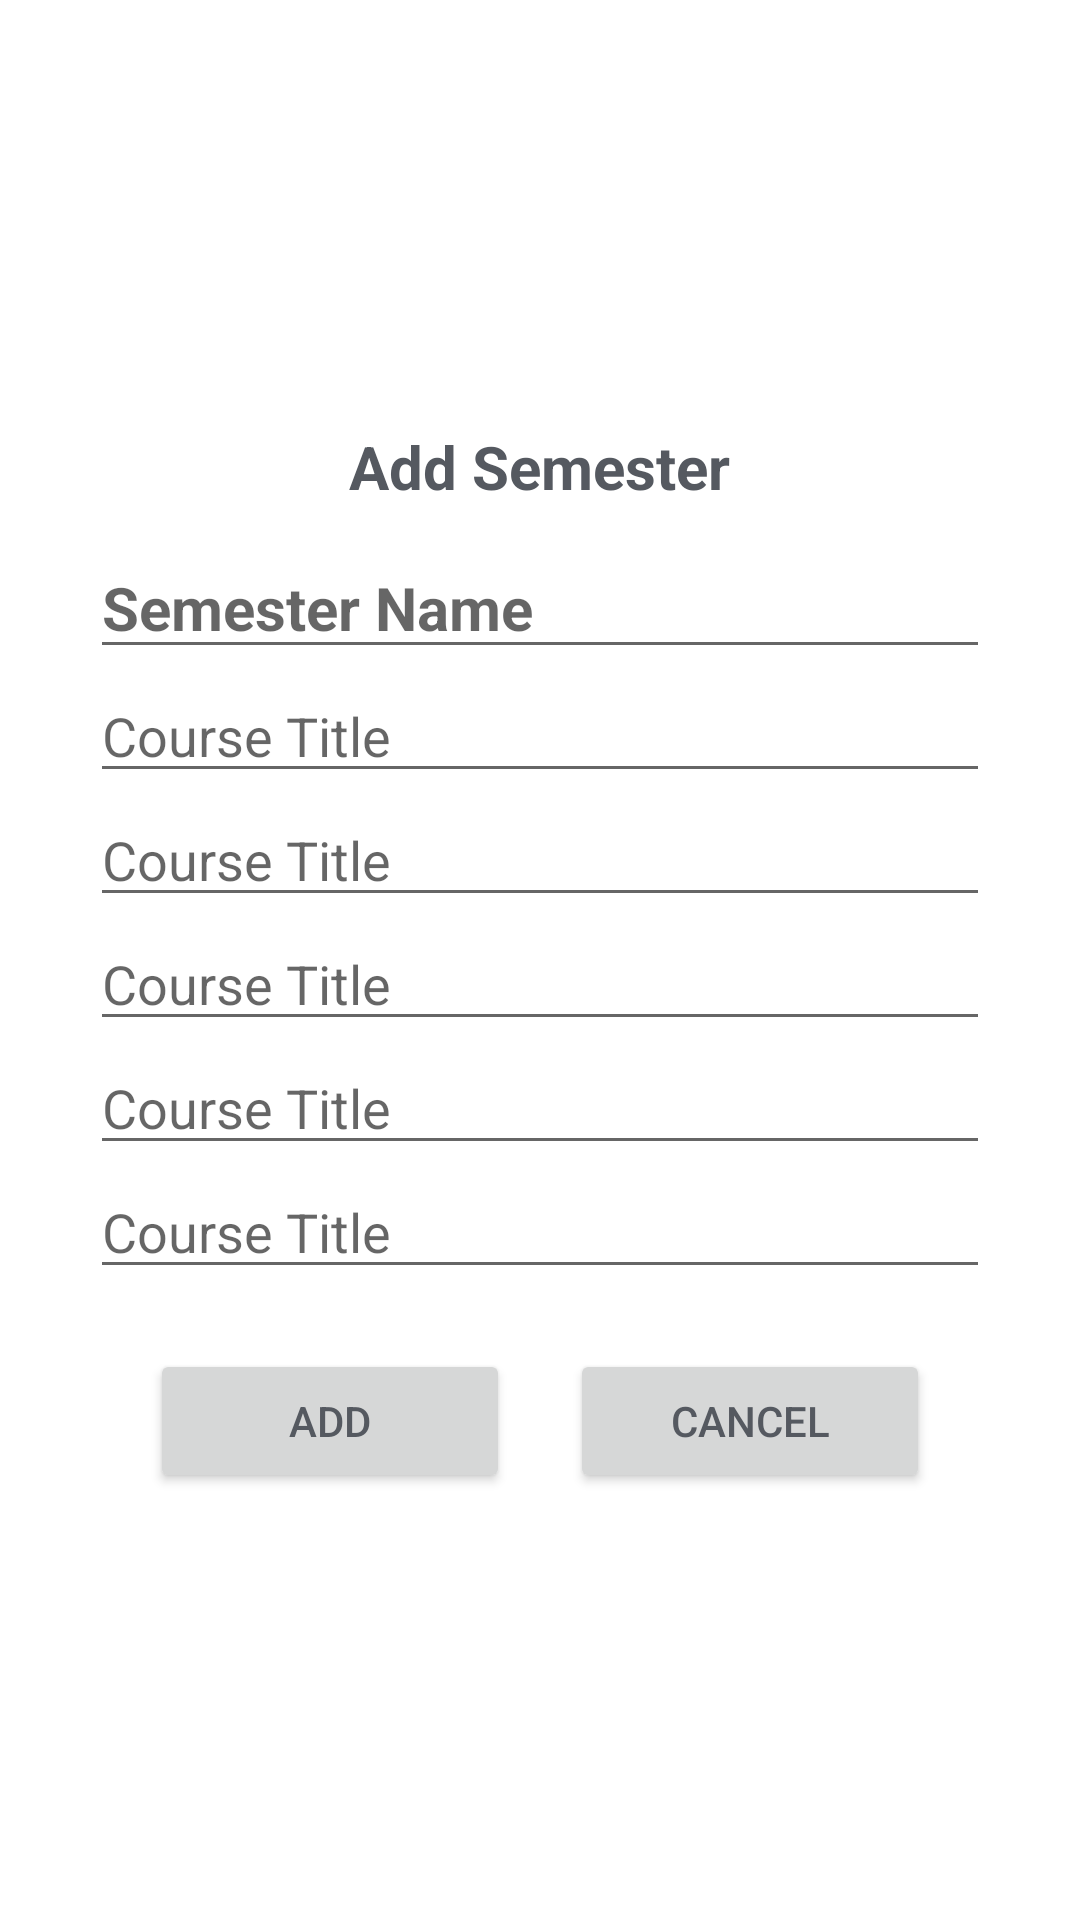

This screen was rendered from an Android layout file. Write that file and the resources it references.
<!-- AndroidManifest.xml: application theme Theme.AttendanceTracker -->
<!-- res/layout/dialog_semester_add.xml -->
<?xml version="1.0" encoding="utf-8"?>
<LinearLayout xmlns:android="http://schemas.android.com/apk/res/android"
    android:layout_width="wrap_content"
    android:layout_height="wrap_content"
    xmlns:app="http://schemas.android.com/apk/res-auto"
    android:padding="20dp"
    android:layout_gravity="center"
    android:background="@drawable/border"
    android:orientation="vertical"
    android:gravity="center">

    <TextView
        android:id="@+id/semesterAddBanner"
        android:layout_width="wrap_content"
        android:layout_height="wrap_content"
        android:textColor="@color/Footprints"
        android:textSize="20sp"
        android:textStyle="bold"
        android:text="Add Semester"/>

    <EditText
        android:id="@+id/semesterAddSemesterName"
        android:layout_width="300dp"
        android:layout_height="wrap_content"
        android:hint="Semester Name"
        android:textSize="20sp"
        android:textStyle="bold"
        android:textColor="@color/Footprints"
        android:layout_marginTop="10dp"/>

    <EditText
        android:id="@+id/semesterAddCourseName1"
        android:layout_width="300dp"
        android:layout_height="wrap_content"
        android:hint="Course Title"
        android:textSize="18sp"
        android:textColor="@color/Footprints"/>

    <EditText
        android:id="@+id/semesterAddCourseName2"
        android:layout_width="300dp"
        android:layout_height="wrap_content"
        android:hint="Course Title"
        android:textSize="18sp"
        android:textColor="@color/Footprints"/>

    <EditText
        android:id="@+id/semesterAddCourseName3"
        android:layout_width="300dp"
        android:layout_height="wrap_content"
        android:hint="Course Title"
        android:textSize="18sp"
        android:textColor="@color/Footprints"/>

    <EditText
        android:id="@+id/semesterAddCourseName4"
        android:layout_width="300dp"
        android:layout_height="wrap_content"
        android:hint="Course Title"
        android:textSize="18sp"
        android:textColor="@color/Footprints"/>

    <EditText
        android:id="@+id/semesterAddCourseName5"
        android:layout_width="300dp"
        android:layout_height="wrap_content"
        android:hint="Course Title"
        android:textSize="18sp"
        android:textColor="@color/Footprints"/>

    <LinearLayout
        android:layout_width="wrap_content"
        android:layout_height="wrap_content"
        android:layout_marginTop="20dp">
        <Button
            android:id="@+id/semesterAddAcceptButton"
            android:layout_width="120dp"
            android:layout_height="wrap_content"
            android:text="Add"
            android:textColor="@color/Footprints"
            android:layout_marginRight="10dp"/>
        <Button
            android:id="@+id/semesterAddCancelButton"
            android:layout_width="120dp"
            android:layout_height="wrap_content"
            android:text="Cancel"
            android:textColor="@color/Footprints"
            android:layout_marginLeft="10dp"/>
    </LinearLayout>


</LinearLayout>
<!-- resources referenced by this layout -->
<resources>
  <color name="Footprints">#FF555960</color>
  <style name="Theme.AttendanceTracker" parent="Theme.MaterialComponents.DayNight.DarkActionBar">
          
          <item name="colorPrimary">@color/Golden</item>
          <item name="colorPrimaryVariant">@color/Clay</item>
          <item name="colorOnPrimary">@color/Black</item>
          
          <item name="colorSecondary">@color/Tassel</item>
          <item name="colorSecondaryVariant">@color/Summit</item>
          <item name="colorOnSecondary">@color/black</item>
          
          <item name="android:statusBarColor" tools:targetApi="l">?attr/colorPrimaryVariant</item>
          
      </style>
  <color name="Golden">#FFCFB991</color>
  <color name="Clay">#FF8E6F3E</color>
  <color name="Black">#FF000000</color>
  <color name="Tassel">#FFDDB945</color>
  <color name="Summit">#FFDAAA00</color>
  <color name="black">#FF000000</color>
</resources>
